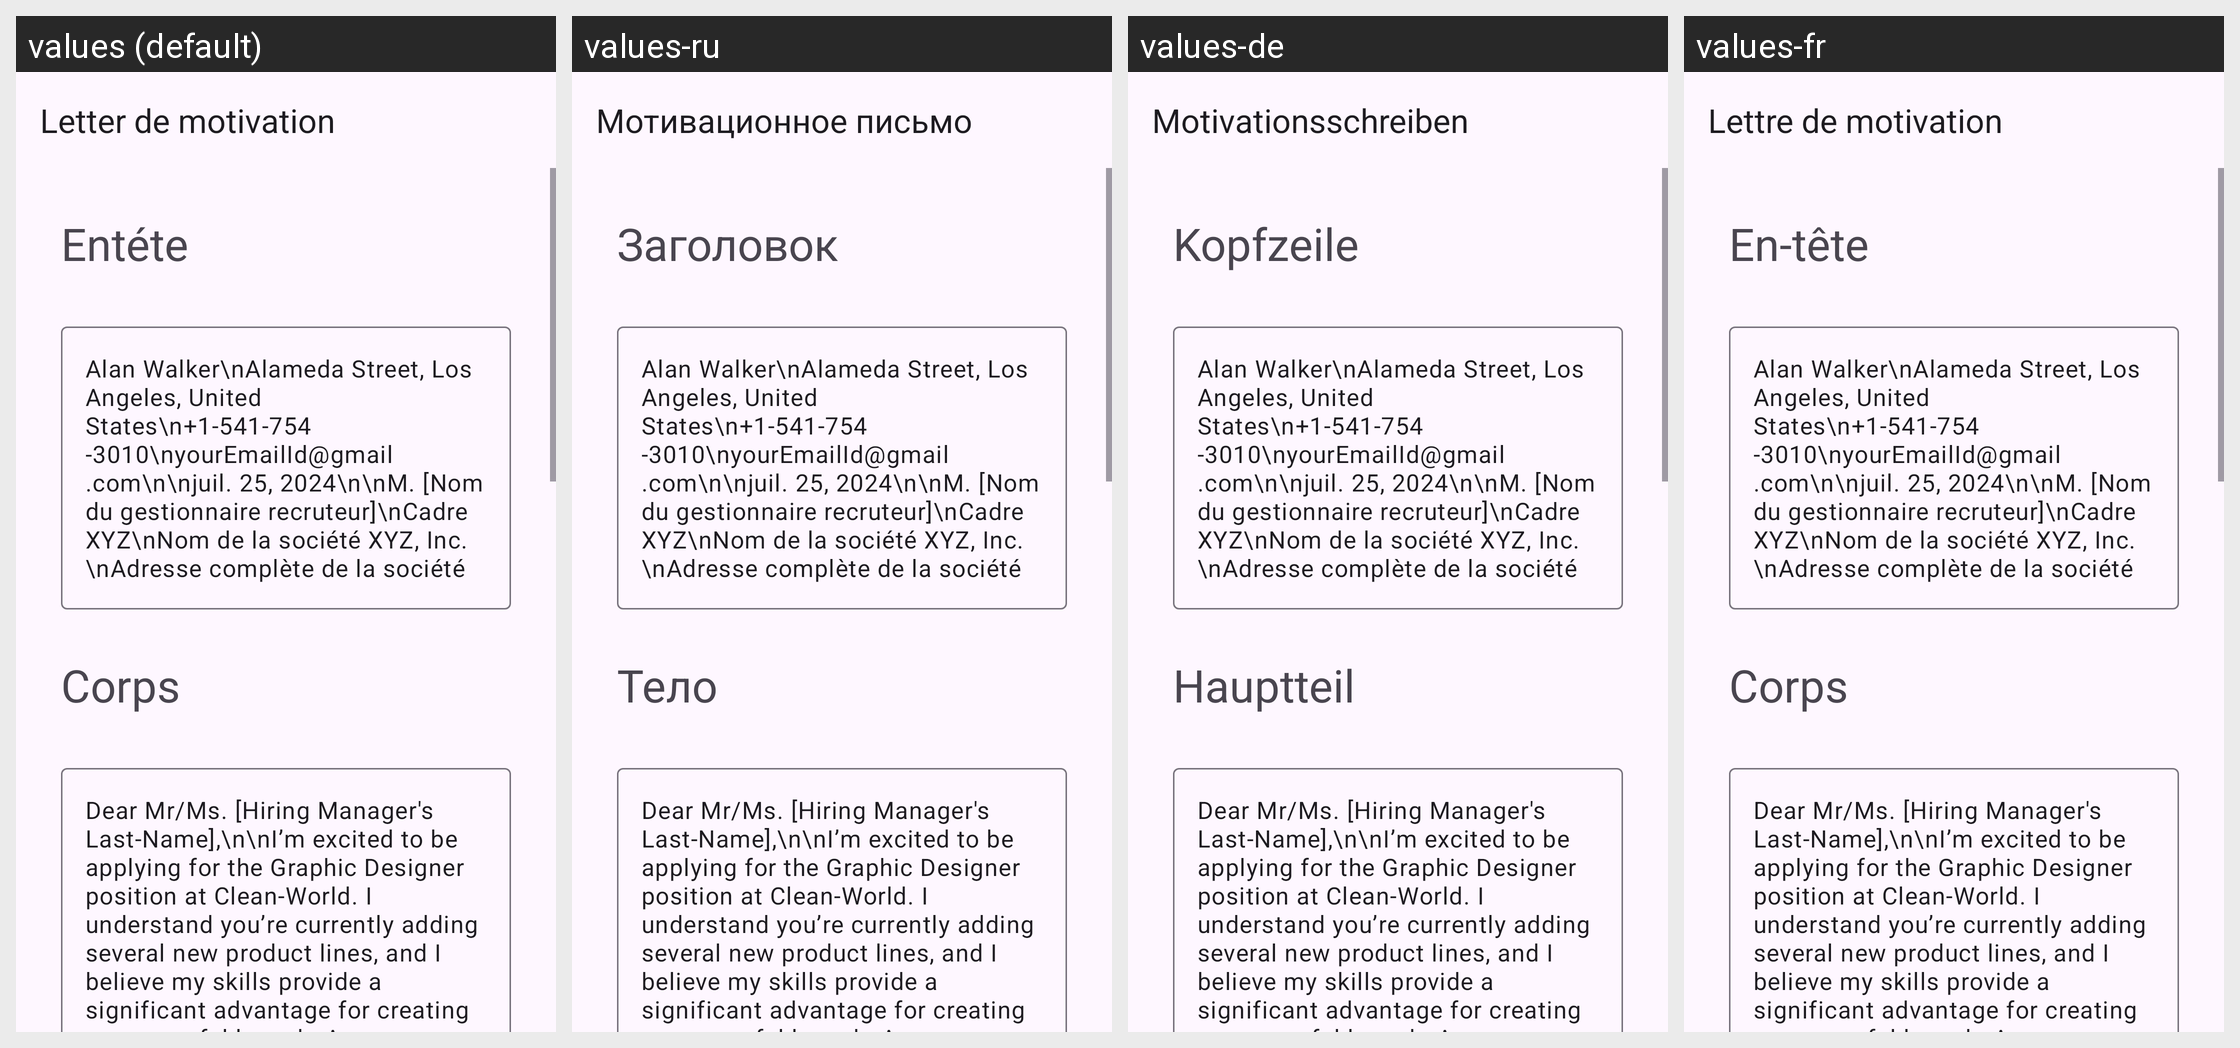

Strings drawn on this Android screen and how each of the app's shown locales translates them:
Android screen res/layout/activity_graphic_designer.xml rendered under 4 locales, left to right: values (default), values-ru, values-de, values-fr. Device: Nexus 5 (rendered at 1080×1920; each locale shown at half size, 540×960, under a caption strip naming it); theme Theme.App_creat_profesionell_cv.
Other locales in the repository, not shown: values-en, values-it.
Strings drawn on this screen, with the default value and each locale's value (text and hints the layout hard-codes, and strings that could not be matched under every locale, appear in the picture but are not listed):

letter_de_motivation
  values: Letter de motivation
  values-ru: Мотивационное письмо
  values-de: Motivationsschreiben
  values-fr: Lettre de motivation

ent_te
  values: Entéte
  values-ru: Заголовок
  values-de: Kopfzeile
  values-fr: En-tête

corps
  values: Corps
  values-ru: Тело
  values-de: Hauptteil
  values-fr: Corps
